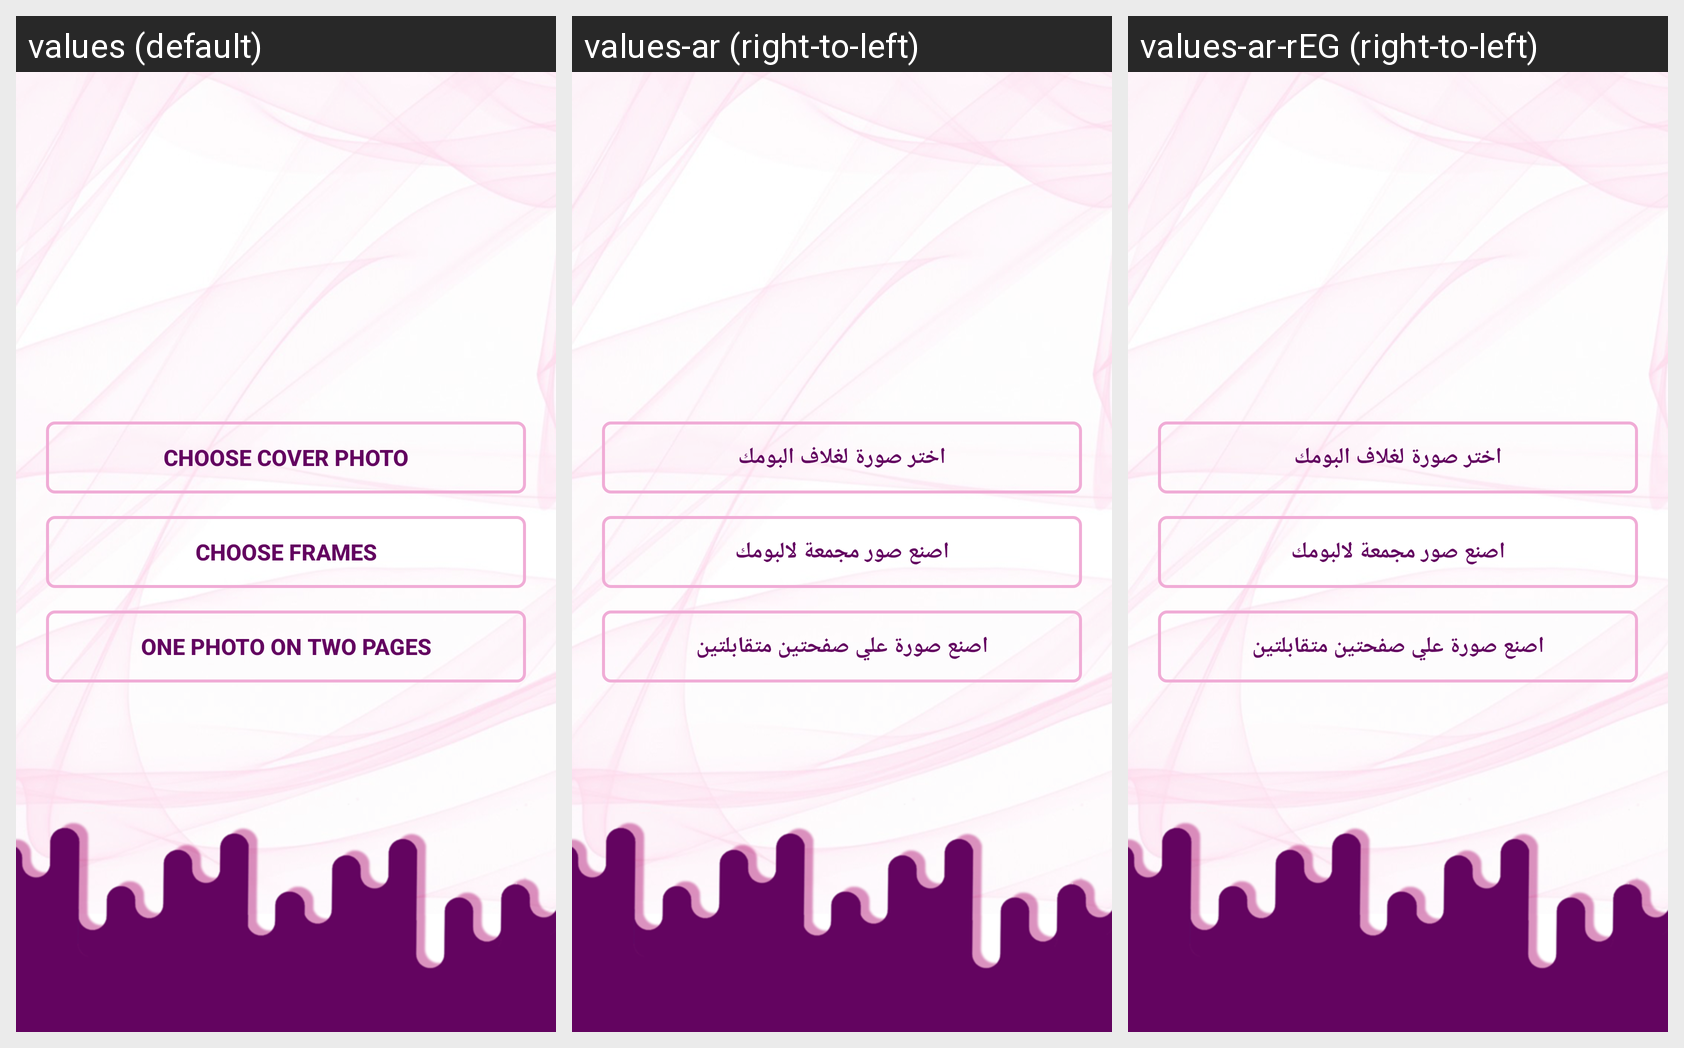

Locale-by-locale string values for the Android screen shown in this grid:
Android screen res/layout/activity_multi__choose_.xml rendered under 3 locales, left to right: values (default), values-ar (right-to-left), values-ar-rEG (right-to-left). Device: Nexus 5 (rendered at 1080×1920; each locale shown at half size, 540×960, under a caption strip naming it); theme AppTheme.
Strings drawn on this screen, with the default value and each locale's value (text and hints the layout hard-codes, and strings that could not be matched under every locale, appear in the picture but are not listed):

ch_own_photo_cover
  values: Choose cover photo
  values-ar: اختر صورة لغلاف البومك
  values-ar-rEG: اختر صورة لغلاف البومك  [from values-ar]

frames
  values: Choose frames
  values-ar: اصنع صور مجمعة لالبومك
  values-ar-rEG: اصنع صور مجمعة لالبومك  [from values-ar]

twopages
  values: One photo on two pages
  values-ar: اصنع صورة علي صفحتين متقابلتين
  values-ar-rEG: اصنع صورة علي صفحتين متقابلتين  [from values-ar]
